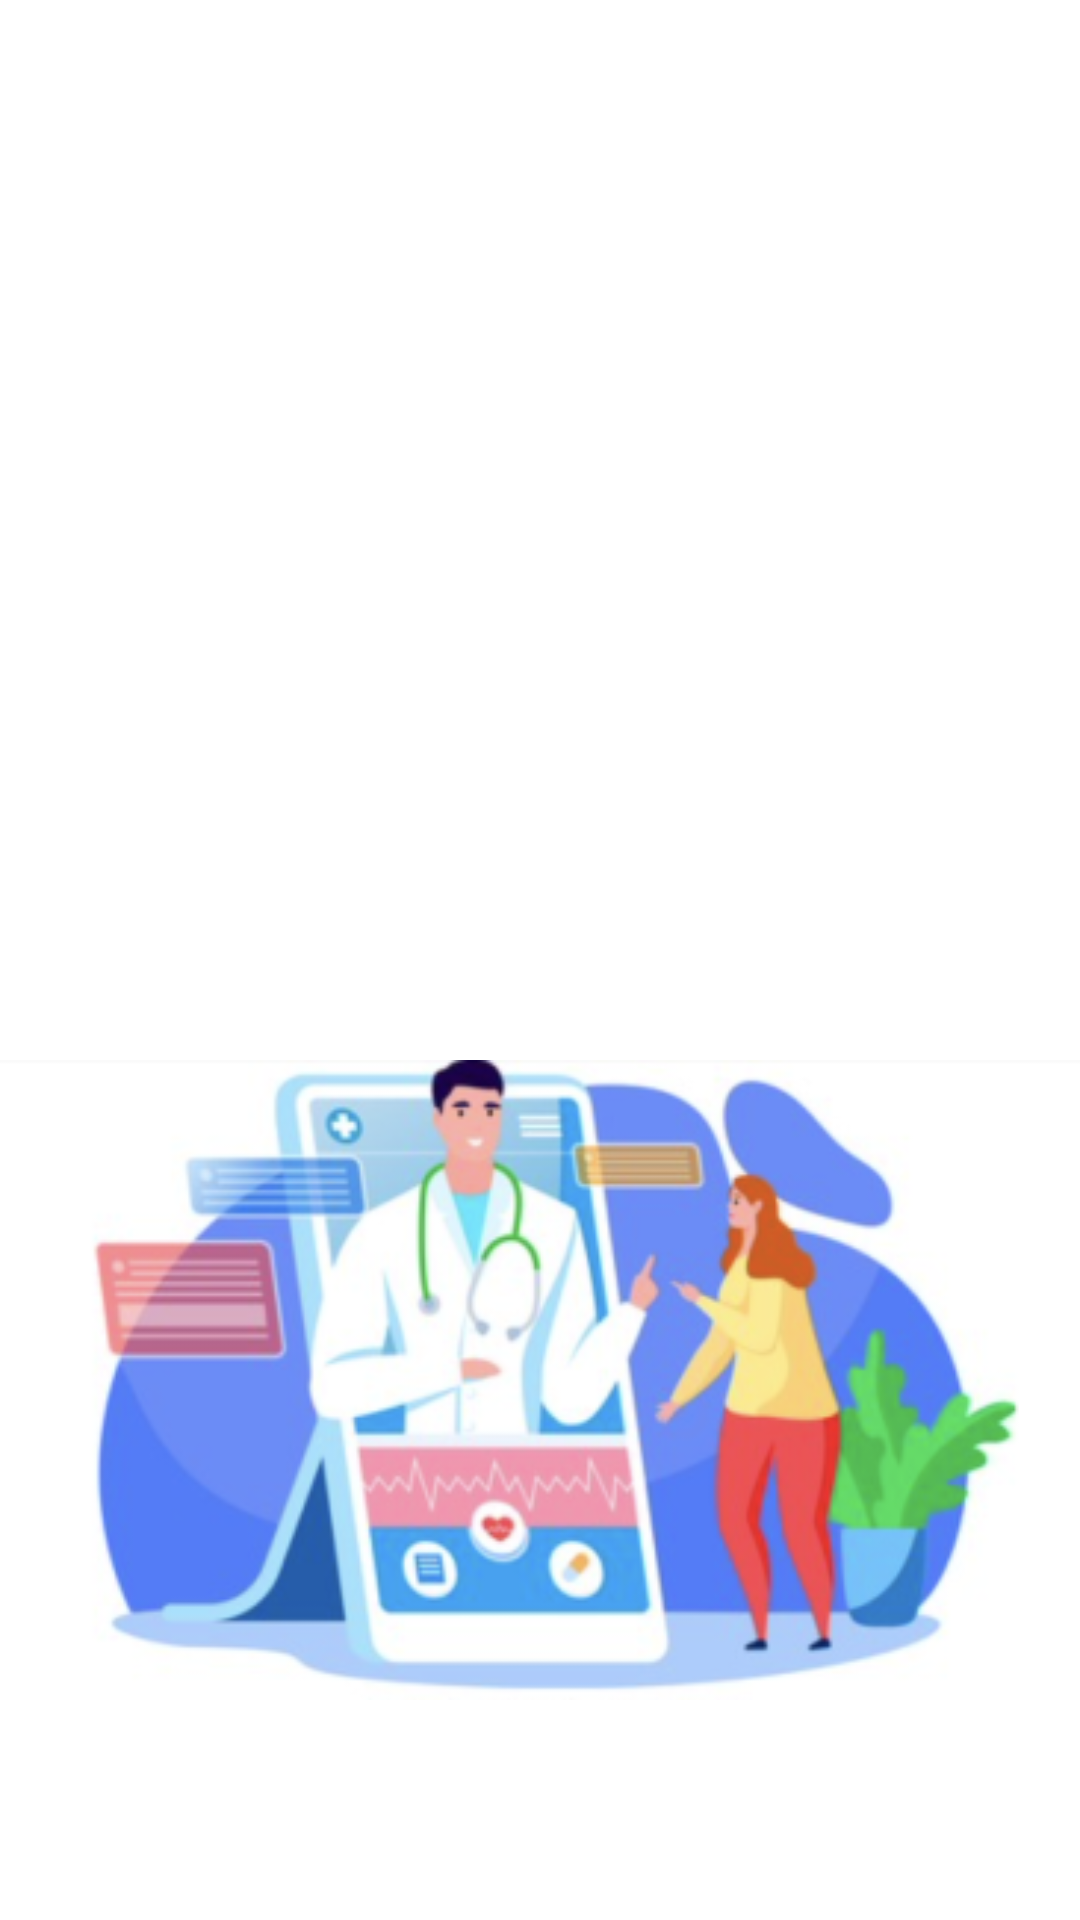

Write the Android layout XML for this screen, with the resource values it uses.
<!-- AndroidManifest.xml: application theme Theme.SmartLab -->
<!-- res/layout/fragment_onboarding_pager.xml -->
<?xml version="1.0" encoding="utf-8"?>
<androidx.constraintlayout.widget.ConstraintLayout xmlns:android="http://schemas.android.com/apk/res/android"
    xmlns:app="http://schemas.android.com/apk/res-auto"
    xmlns:tools="http://schemas.android.com/tools"
    android:layout_width="match_parent"
    android:layout_height="match_parent"
    tools:context=".ui.fragments.start.onboarding.pager.OnboardingPagerFragment">

    <com.google.android.material.textview.MaterialTextView
        android:id="@+id/tv_title"
        android:layout_width="wrap_content"
        android:layout_height="wrap_content"
        tools:text="Анализы"
        android:textColor="@color/text_green"
        android:textSize="20sp"
        app:fontFamily="@font/lato"
        android:textFontWeight="600"
        app:layout_constraintBottom_toBottomOf="parent"
        app:layout_constraintEnd_toEndOf="parent"
        app:layout_constraintStart_toStartOf="parent"
        app:layout_constraintTop_toTopOf="parent"
        app:layout_constraintVertical_bias="0.4"
        tools:targetApi="p" />

    <com.google.android.material.textview.MaterialTextView
        android:id="@+id/tv_description"
        android:layout_width="0dp"
        android:layout_height="wrap_content"
        app:layout_constraintStart_toStartOf="parent"
        app:layout_constraintTop_toBottomOf="@+id/tv_title"
        app:layout_constraintEnd_toEndOf="parent"
        android:layout_marginHorizontal="70dp"
        android:gravity="center"
        android:textSize="14sp"
        android:textColor="@color/text_grey"
        tools:text="Наши врачи всегда наблюдают за вашими показателями здоровья"
        android:layout_marginTop="20dp"/>

    <androidx.appcompat.widget.AppCompatImageView
        android:id="@+id/iv_image"
        android:layout_width="match_parent"
        android:layout_height="300dp"
        android:scaleType="centerInside"
        android:src="@drawable/ic_onboarding_image_2"
        app:layout_constraintBottom_toBottomOf="parent"
        app:layout_constraintStart_toStartOf="parent"
        app:layout_constraintEnd_toEndOf="parent"
        android:layout_marginBottom="30dp"/>

</androidx.constraintlayout.widget.ConstraintLayout>
<!-- resources referenced by this layout -->
<resources>
  <color name="text_green">#00B712</color>
  <color name="text_grey">#939396</color>
  <!-- drawable ic_onboarding_image_2: png bitmap (drawable, 94599 bytes) -->
  <style name="Theme.SmartLab" parent="Theme.MaterialComponents.DayNight.NoActionBar">
          
          <item name="colorPrimary">@color/transparent</item>
          <item name="colorPrimaryVariant">@color/text_blue</item>
          <item name="colorOnPrimary">@color/grey_background</item>
          
          <item name="colorSecondary">@color/second_blue</item>
          <item name="colorSecondaryVariant">@color/teal_700</item>
          <item name="colorOnSecondary">@color/black</item>
          
          <item name="android:statusBarColor" tools:targetApi="l">?attr/colorPrimaryVariant</item>
          
      </style>
  <color name="transparent">#00FFFFFF</color>
  <color name="text_blue">#57A9FF</color>
  <color name="grey_background">#F5F5F5</color>
  <color name="second_blue">#1A6FEE</color>
  <color name="teal_700">#FF018786</color>
  <color name="black">#FF000000</color>
</resources>
